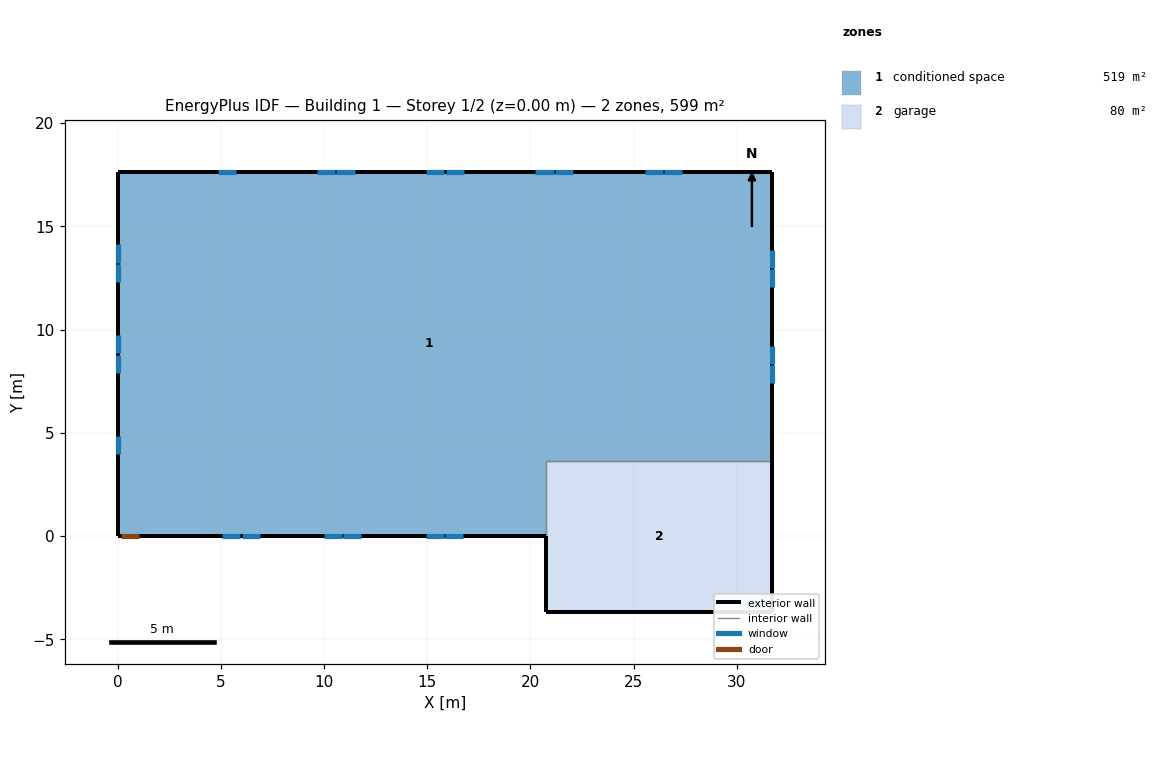
=== STOREY PLAN SPEC (per zone: floor XY polygon, exterior-wall plan segments, windows/doors) ===
zone 1: conditioned space  (519.0 m²)
  floor: (0.00, 0.00) (0.00, 17.63) (31.73, 17.63) (31.73, 3.66) (20.75, 3.66) (20.75, 0.00)
  exterior wall: (31.73, 17.63) – (31.73, 3.66)  [14.0 m]
    window: (31.73, 7.41) – (31.73, 8.28)  [1.0 m²]
    window: (31.73, 8.34) – (31.73, 9.22)  [1.0 m²]
    window: (31.73, 12.06) – (31.73, 12.94)  [1.0 m²]
    window: (31.73, 13.00) – (31.73, 13.88)  [1.0 m²]
  exterior wall: (20.75, 0.00) – (1.05, 0.00)  [19.7 m]
    window: (5.07, 0.00) – (5.94, 0.00)  [1.0 m²]
    window: (6.01, 0.00) – (6.88, 0.00)  [1.0 m²]
    window: (10.00, 0.00) – (10.87, 0.00)  [1.0 m²]
    window: (10.93, 0.00) – (11.80, 0.00)  [1.0 m²]
    window: (14.93, 0.00) – (15.80, 0.00)  [1.0 m²]
    window: (15.86, 0.00) – (16.73, 0.00)  [1.0 m²]
  exterior wall: (1.05, 0.00) – (0.13, 0.00)  [0.9 m]
    door: (0.15, 0.00) – (1.02, 0.00)  [1.9 m²]
  exterior wall: (0.13, 0.00) – (0.00, 0.00)  [0.1 m]
  exterior wall: (0.00, 0.00) – (0.00, 17.63)  [17.6 m]
    window: (0.00, 14.13) – (0.00, 13.25)  [1.0 m²]
    window: (0.00, 13.19) – (0.00, 12.31)  [1.0 m²]
    window: (0.00, 9.72) – (0.00, 8.84)  [1.0 m²]
    window: (0.00, 8.78) – (0.00, 7.90)  [1.0 m²]
    window: (0.00, 4.85) – (0.00, 3.97)  [1.0 m²]
  exterior wall: (0.00, 17.63) – (31.73, 17.63)  [31.7 m]
    window: (27.35, 17.63) – (26.47, 17.63)  [1.0 m²]
    window: (26.41, 17.63) – (25.53, 17.63)  [1.0 m²]
    window: (22.06, 17.63) – (21.18, 17.63)  [1.0 m²]
    window: (21.12, 17.63) – (20.24, 17.63)  [1.0 m²]
    window: (16.77, 17.63) – (15.89, 17.63)  [1.0 m²]
    window: (15.83, 17.63) – (14.95, 17.63)  [1.0 m²]
    window: (11.49, 17.63) – (10.61, 17.63)  [1.0 m²]
    window: (10.54, 17.63) – (9.67, 17.63)  [1.0 m²]
    window: (5.73, 17.63) – (4.85, 17.63)  [1.0 m²]
  interior walls: 2
zone 2: garage  (80.3 m²)
  floor: (20.75, -3.66) (20.75, 3.66) (31.73, 3.66) (31.73, -3.66)
  exterior wall: (20.75, 0.00) – (20.75, -3.66)  [3.7 m]
  exterior wall: (31.73, 3.66) – (31.73, -3.66)  [7.3 m]
  exterior wall: (31.73, -3.66) – (20.75, -3.66)  [11.0 m]
  interior walls: 2

=== DERIVED (storey summary) ===
Building: Building 1
Storey: 1 of 2  (floor level z = 0.00 m)
Storey gross floor area: 599.3 m²
Zones on this storey: 2
  - conditioned space: floor 519.0 m²; exterior wall 84.1 m (205.0 m²); 24 window(s) 24.6 m²; WWR 12.0%; 1 door(s)
  - garage: floor 80.3 m²; exterior wall 21.9 m (53.5 m²); WWR 0.0%
Zone adjacency (shared interzone walls):
  - conditioned space ↔ garage